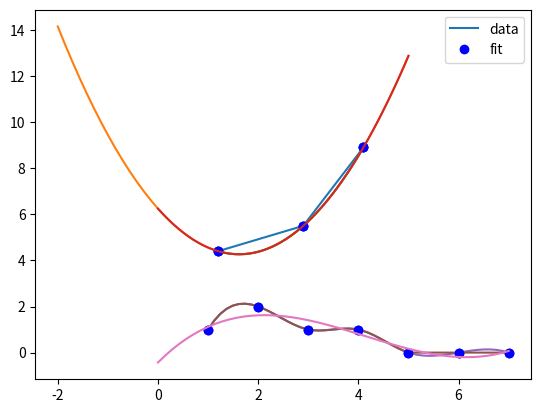

This chart was generated by the following Python code: (Note: this script raises an exception after producing the figure.)
import numpy as np

x = np.array([1.2, 2.9, 4.1])
y = np.array([4.4, 5.5, 8.9])

import matplotlib.pyplot as plt

plt.plot(x, y);

np.vander([2, 3, 4], 3)

X = np.vander(x, 3)
a = np.linalg.solve(X, y)
a

np.polyfit(x, y, 2)

xfit = np.linspace(-2, 5)
Y = np.vander(xfit, 3) @ a

plt.plot(x, y, 'bo', xfit, Y);
plt.legend(['data', 'fit']);

from scipy.interpolate import interp1d

xfit = np.linspace(0, 5)
Y = interp1d(x, y, kind='quadratic', bounds_error=False)
print(Y(xfit))
plt.plot(x, y, 'bo', xfit, Y(xfit));

from scipy.optimize import minimize
minimize(Y, 8)

def obj(x):
    return Y(x) - 7

from scipy.optimize import fsolve
fsolve(obj, 7)

Y = interp1d(x, y, kind='quadratic', bounds_error=False, fill_value='extrapolate')

plt.plot(x, y, 'bo', xfit, Y(xfit));

x = np.array([1, 2, 3, 4, 5, 6, 7])
y = np.array([1, 2, 1, 1, 0, 0, 0])

s = interp1d(x, y, kind='cubic')
X = np.linspace(1, 7)
Y = s(X)

plt.plot(x, y, 'bo', X, Y);

def f(xx):
    z = interp1d(x, y, kind='linear')(xx) * (xx >= 5)
    z += interp1d(x, y, kind='cubic')(xx) * (xx < 5)
    return z

plt.plot(X, f(X));

plt.plot(x, y, 'bo')

xfit = np.linspace(0, 7)
p3 = np.polyfit(x, y, 3)  # polyfit is a global fit of one polynomial
plt.plot(xfit, np.polyval(p3, xfit));

A = np.random.rand(3,3)
A += A.T  # This makes a symmetric matrix
A

A = np.random.rand(3,3)
A += A.T  # This makes a symmetric matrix
np.linalg.eigvals(A)  # these should always be real

np.linalg.eigvals(np.random.rand(3, 3)) # not a symmetric matrix, can have complex eigenvalues, or all real values

np.sum(np.diag(A)), np.trace(A)

np.sum(np.linalg.eigvals(A))

np.prod(np.linalg.eigvals(A)), np.linalg.det(A)



e, v = np.linalg.eig(A)  # e is the eigenvalues, v are the eigenvectors
e, v

# Both rows and columns have norm = 1
np.linalg.norm(v[0]), np.linalg.norm(v[:, 0])

A @ v[0], e[0] * v[0]  # This is the row

A @ v[:, 0], e[0] * v[:, 0] # this is the column. A x = lambda x
# This is correct, the eigenvectors are in the columns.

[np.linalg.norm(v[:, i]) for i in [0, 1, 2]]

[np.allclose(A @ v[:, 0], e[0] * v[:, 0]),
 np.allclose(A @ v[:, 1], e[1] * v[:, 1]),
 np.allclose(A @ v[:, 2], e[2] * v[:, 2])]

[np.allclose(A @ v[:, 0], e[1] * v[:, 2]),
 np.allclose(A @ v[:, 1], e[0] * v[:, 1]),
 np.allclose(A @ v[:, 2], e[2] * v[:, 0])]

i = np.argsort(e)

sorted_e = e[i]
sorted_v = v.T[i].T
sorted_e, sorted_v

for i, se in enumerate(sorted_e):
    sv = sorted_v[:, i]
    print(np.allclose(A @ sv, se * sv))

p = np.array([4, 3, -1])
N = len(p)

C = np.diag(np.ones(N - 2), 1)
C

np.flipud(-p[1:] / p[0])

-p[1:] / p[0]

C[-1, :] = np.flipud(-p[1:] / p[0])
C

np.linalg.eigvals(C), np.roots(p)

import numpy as np

p = [4, 3, -1]
np.roots(p)

from scipy.optimize import minimize

def f(X):
    x, y = X
    return 2 * x**2 + 2 * x * y + 2 * y**2 - 6 * x

sol = minimize(f, [0, 0])
sol

h = np.linalg.inv(sol['hess_inv'])
h

np.linalg.eigvals(h)

import numdifftools as nd
H = nd.Hessian(f)
np.linalg.eigvals(H(sol.x))